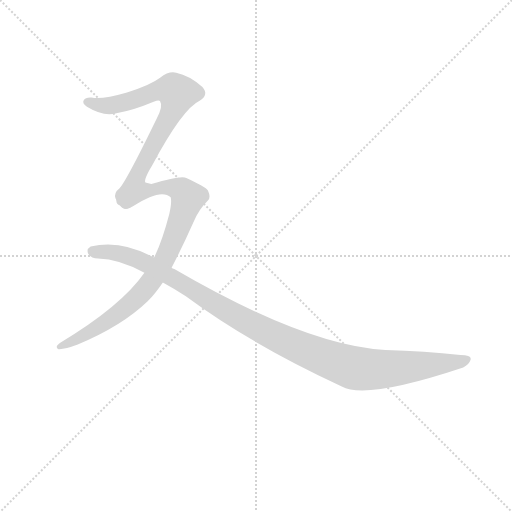
t = 0.00 s
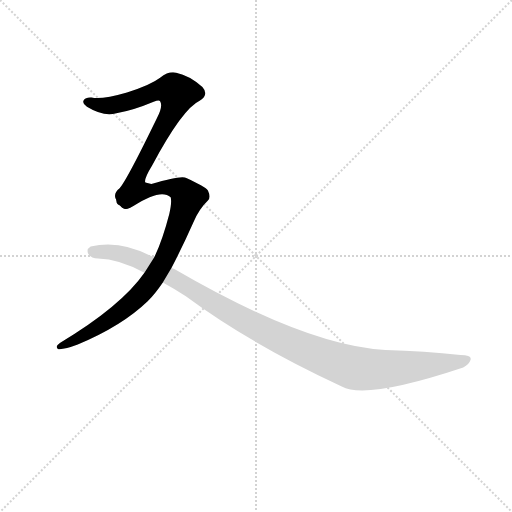
t = 1.79 s
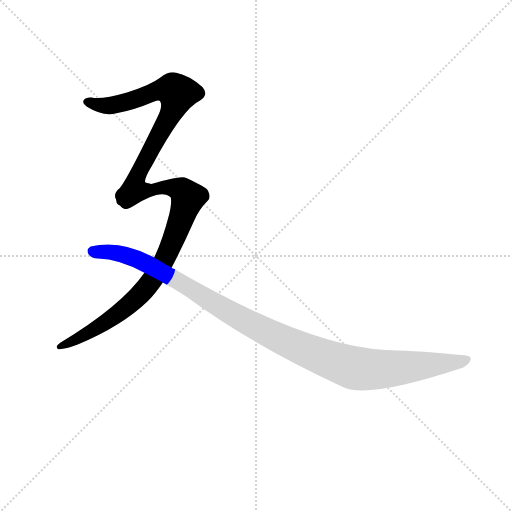
t = 2.00 s
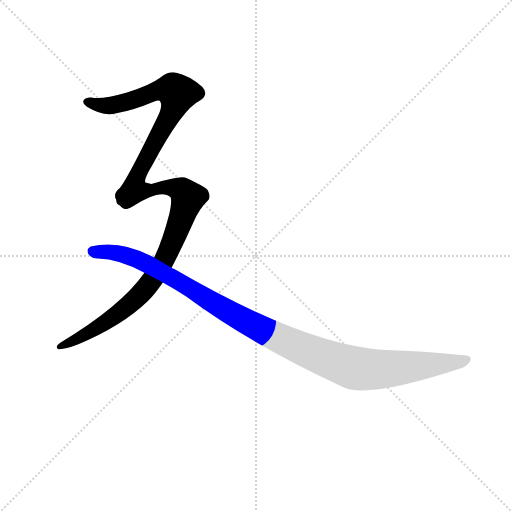
t = 2.20 s
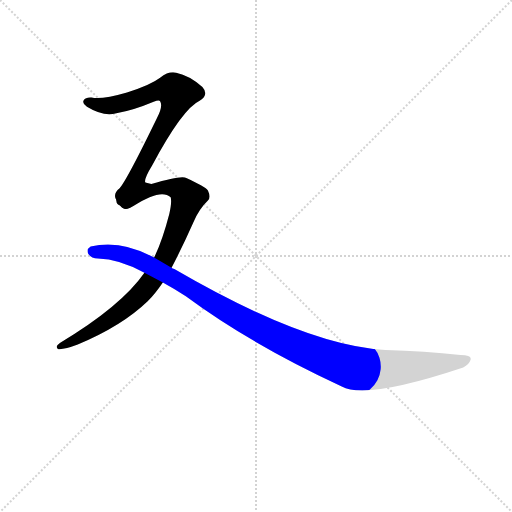
t = 2.41 s
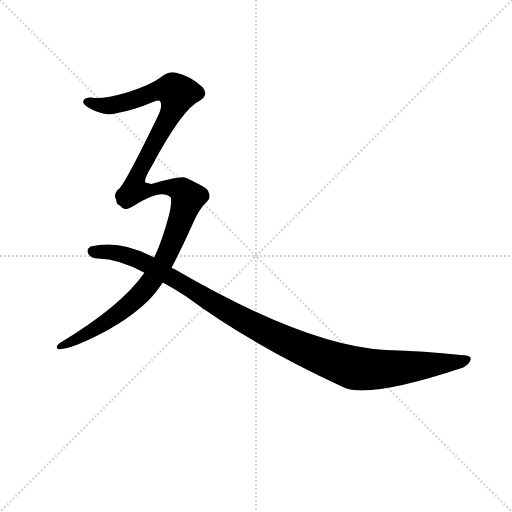
t = 2.96 s

The animated SVG that drew these frames (rendered in a browser with its animation timeline set to each time). Animation: 3 CSS @keyframes rules; one cycle of 2.96 s.

<svg version="1.1" viewBox="0 0 1024 1024" xmlns="http://www.w3.org/2000/svg">
  <g stroke="lightgray" stroke-dasharray="1,1" stroke-width="1" transform="scale(4, 4)">
    <line x1="0" y1="0" x2="256" y2="256"></line>
    <line x1="256" y1="0" x2="0" y2="256"></line>
    <line x1="128" y1="0" x2="128" y2="256"></line>
    <line x1="0" y1="128" x2="256" y2="128"></line>
  </g>
<g transform="scale(0.92, -0.92) translate(60, -900)">
   <style type="text/css">
    @keyframes keyframes0 {
      from {
       stroke: blue;
       stroke-dashoffset: 729;
       stroke-width: 128;
       }
       70% {
       animation-timing-function: step-end;
       stroke: blue;
       stroke-dashoffset: 0;
       stroke-width: 128;
       }
       to {
       stroke: black;
       stroke-width: 1024;
       }
       }
       #make-me-a-hanzi-animation-0 {
         animation: keyframes0 0.843262s both;
         animation-delay: 0.000000s;
         animation-timing-function: linear;
       }
    @keyframes keyframes1 {
      from {
       stroke: blue;
       stroke-dashoffset: 858;
       stroke-width: 128;
       }
       74% {
       animation-timing-function: step-end;
       stroke: blue;
       stroke-dashoffset: 0;
       stroke-width: 128;
       }
       to {
       stroke: black;
       stroke-width: 1024;
       }
       }
       #make-me-a-hanzi-animation-1 {
         animation: keyframes1 0.948242s both;
         animation-delay: 0.843262s;
         animation-timing-function: linear;
       }
    @keyframes keyframes2 {
      from {
       stroke: blue;
       stroke-dashoffset: 1129;
       stroke-width: 128;
       }
       79% {
       animation-timing-function: step-end;
       stroke: blue;
       stroke-dashoffset: 0;
       stroke-width: 128;
       }
       to {
       stroke: black;
       stroke-width: 1024;
       }
       }
       #make-me-a-hanzi-animation-2 {
         animation: keyframes2 1.168783s both;
         animation-delay: 1.791504s;
         animation-timing-function: linear;
       }
</style>
<path d="M 256.0 503.0 Q 252.0 510.0 271.0 541.0 Q 337.0 664.0 374.0 681.0 Q 395.0 694.0 380.0 711.0 Q 352.0 736.0 323.0 742.0 Q 307.0 746.0 288.0 731.0 Q 267.0 715.0 216.0 699.0 Q 161.0 683.0 139.0 688.0 Q 126.0 689.0 122.0 682.0 Q 118.0 675.0 129.0 668.0 Q 165.0 646.0 193.0 654.0 Q 229.0 660.0 274.0 679.0 Q 286.0 683.0 288.0 680.0 Q 295.0 670.0 281.0 643.0 Q 215.0 507.0 200.0 491.0 Q 187.0 481.0 191.0 469.0 Q 195.0 459.0 201.0 453.0 C 218.0 428.0 251.0 473.0 256.0 503.0 Z" fill="lightgray"></path> 
<path d="M 313.0 318.0 Q 335.0 360.0 360.0 416.0 Q 373.0 446.0 392.0 464.0 Q 399.0 471.0 392.0 486.0 Q 385.0 495.0 345.0 513.0 Q 336.0 520.0 269.0 500.0 L 256.0 503.0 C 226.0 505.0 173.0 464.0 201.0 453.0 Q 213.0 440.0 230.0 452.0 Q 290.0 491.0 311.0 471.0 Q 314.0 461.0 308.0 435.0 Q 293.0 377.0 275.0 340.0 L 254.0 307.0 Q 203.0 234.0 71.0 155.0 Q 58.0 146.0 67.0 141.0 Q 80.0 140.0 109.0 151.0 Q 205.0 191.0 261.0 245.0 Q 277.0 261.0 294.0 286.0 L 313.0 318.0 Z" fill="lightgray"></path> 
<path d="M 294.0 286.0 Q 318.0 273.0 344.0 256.0 Q 486.0 151.0 683.0 60.0 Q 734.0 30.0 947.0 101.0 Q 960.0 108.0 963.0 118.0 Q 966.0 128.0 941.0 128.0 Q 863.0 137.0 778.0 139.0 Q 606.0 148.0 319.0 315.0 Q 315.0 316.0 313.0 318.0 L 275.0 340.0 Q 202.0 380.0 137.0 364.0 Q 127.0 358.0 132.0 348.0 Q 139.0 338.0 153.0 338.0 Q 199.0 337.0 254.0 307.0 L 294.0 286.0 Z" fill="lightgray"></path> 
      <clipPath id="make-me-a-hanzi-clip-0">
      <path d="M 256.0 503.0 Q 252.0 510.0 271.0 541.0 Q 337.0 664.0 374.0 681.0 Q 395.0 694.0 380.0 711.0 Q 352.0 736.0 323.0 742.0 Q 307.0 746.0 288.0 731.0 Q 267.0 715.0 216.0 699.0 Q 161.0 683.0 139.0 688.0 Q 126.0 689.0 122.0 682.0 Q 118.0 675.0 129.0 668.0 Q 165.0 646.0 193.0 654.0 Q 229.0 660.0 274.0 679.0 Q 286.0 683.0 288.0 680.0 Q 295.0 670.0 281.0 643.0 Q 215.0 507.0 200.0 491.0 Q 187.0 481.0 191.0 469.0 Q 195.0 459.0 201.0 453.0 C 218.0 428.0 251.0 473.0 256.0 503.0 Z" fill="lightgray"></path>
      </clipPath>
      <path clip-path="url(#make-me-a-hanzi-clip-0)" d="M 131.0 678.0 L 176.0 670.0 L 298.0 706.0 L 313.0 706.0 L 326.0 697.0 L 311.0 651.0 L 236.0 511.0 L 204.0 474.0 L 204.0 461.0 " fill="none" id="make-me-a-hanzi-animation-0" stroke-dasharray="601 1202" stroke-linecap="round"></path>

      <clipPath id="make-me-a-hanzi-clip-1">
      <path d="M 313.0 318.0 Q 335.0 360.0 360.0 416.0 Q 373.0 446.0 392.0 464.0 Q 399.0 471.0 392.0 486.0 Q 385.0 495.0 345.0 513.0 Q 336.0 520.0 269.0 500.0 L 256.0 503.0 C 226.0 505.0 173.0 464.0 201.0 453.0 Q 213.0 440.0 230.0 452.0 Q 290.0 491.0 311.0 471.0 Q 314.0 461.0 308.0 435.0 Q 293.0 377.0 275.0 340.0 L 254.0 307.0 Q 203.0 234.0 71.0 155.0 Q 58.0 146.0 67.0 141.0 Q 80.0 140.0 109.0 151.0 Q 205.0 191.0 261.0 245.0 Q 277.0 261.0 294.0 286.0 L 313.0 318.0 Z" fill="lightgray"></path>
      </clipPath>
      <path clip-path="url(#make-me-a-hanzi-clip-1)" d="M 210.0 454.0 L 235.0 465.0 L 260.0 487.0 L 285.0 493.0 L 325.0 491.0 L 349.0 470.0 L 297.0 334.0 L 249.0 264.0 L 167.0 198.0 L 113.0 164.0 L 72.0 147.0 " fill="none" id="make-me-a-hanzi-animation-1" stroke-dasharray="730 1460" stroke-linecap="round"></path>

      <clipPath id="make-me-a-hanzi-clip-2">
      <path d="M 294.0 286.0 Q 318.0 273.0 344.0 256.0 Q 486.0 151.0 683.0 60.0 Q 734.0 30.0 947.0 101.0 Q 960.0 108.0 963.0 118.0 Q 966.0 128.0 941.0 128.0 Q 863.0 137.0 778.0 139.0 Q 606.0 148.0 319.0 315.0 Q 315.0 316.0 313.0 318.0 L 275.0 340.0 Q 202.0 380.0 137.0 364.0 Q 127.0 358.0 132.0 348.0 Q 139.0 338.0 153.0 338.0 Q 199.0 337.0 254.0 307.0 L 294.0 286.0 Z" fill="lightgray"></path>
      </clipPath>
      <path clip-path="url(#make-me-a-hanzi-clip-2)" d="M 141.0 354.0 L 187.0 352.0 L 244.0 335.0 L 528.0 173.0 L 694.0 104.0 L 770.0 97.0 L 953.0 118.0 " fill="none" id="make-me-a-hanzi-animation-2" stroke-dasharray="1001 2002" stroke-linecap="round"></path>

</g>
</svg>
